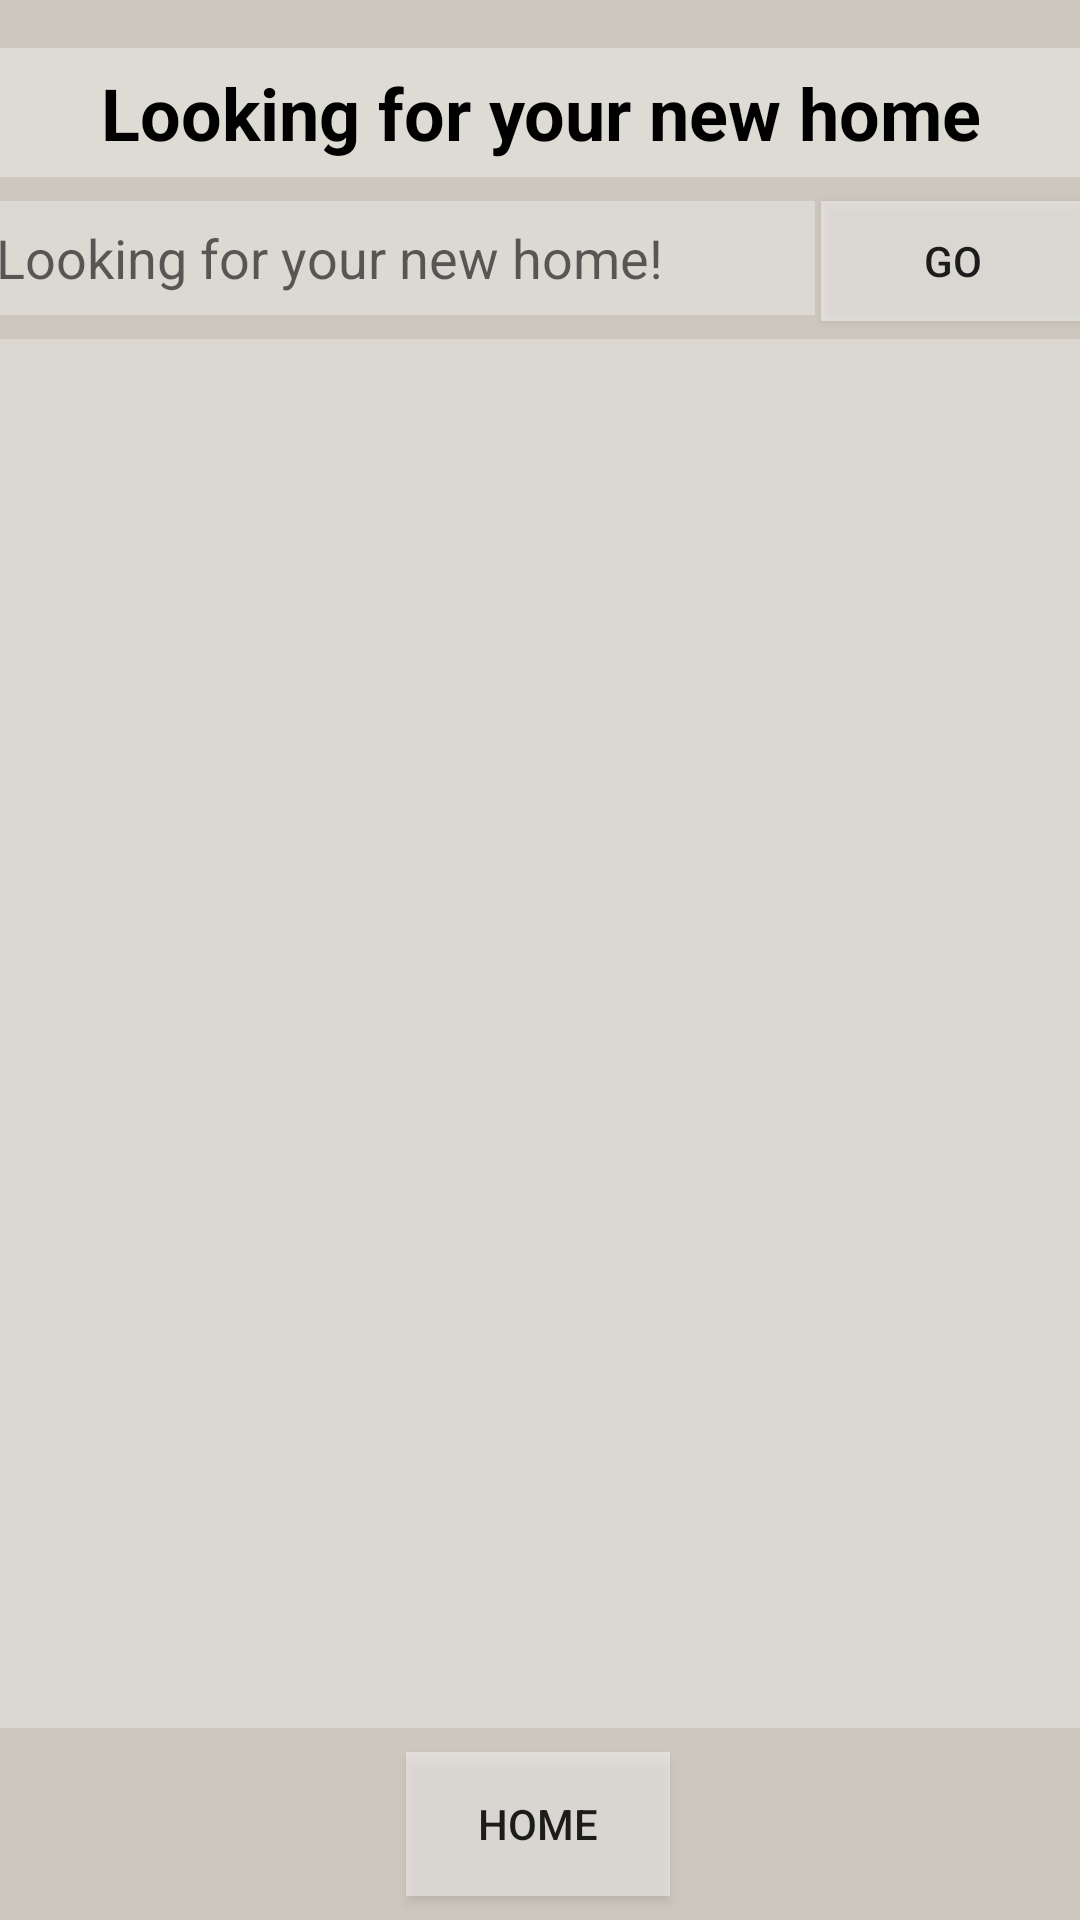

Layout XML and referenced resources for this Android screen:
<!-- AndroidManifest.xml: application theme AppTheme -->
<!-- res/layout/activity_result.xml -->
<?xml version="1.0" encoding="utf-8"?>
<androidx.constraintlayout.widget.ConstraintLayout xmlns:android="http://schemas.android.com/apk/res/android"
    xmlns:app="http://schemas.android.com/apk/res-auto"
    xmlns:tools="http://schemas.android.com/tools"
    android:layout_width="match_parent"
    android:layout_height="match_parent"
    android:background="#CDC7BE"
    tools:context=".activity.ResultActivity">

    <TextView
        android:id="@+id/resultTitle"
        android:layout_width="374dp"
        android:layout_height="43dp"
        android:layout_marginStart="8dp"
        android:layout_marginTop="16dp"
        android:layout_marginEnd="8dp"
        android:background="#6AF6F2F2"
        android:gravity="center"
        android:text="@string/looking_for_your_new_home"
        android:textColor="@android:color/black"
        android:textSize="24sp"
        android:textStyle="bold"
        app:layout_constraintEnd_toEndOf="parent"
        app:layout_constraintHorizontal_bias="0.5"
        app:layout_constraintStart_toStartOf="parent"
        app:layout_constraintTop_toTopOf="parent" />

    <EditText
        android:id="@+id/resultEdit"
        android:layout_width="273dp"
        android:layout_height="38dp"
        android:layout_marginStart="8dp"
        android:layout_marginTop="8dp"
        android:layout_marginBottom="8dp"
        android:background="#59F6F5F5"
        android:ems="10"
        android:hint="@string/find_a_new_apartment"
        android:inputType="text"
        app:layout_constraintBottom_toTopOf="@+id/resultList"
        app:layout_constraintEnd_toStartOf="@+id/resultButton"
        app:layout_constraintStart_toStartOf="parent"
        app:layout_constraintTop_toBottomOf="@+id/resultTitle" />

    <ListView
        android:id="@+id/resultList"
        android:layout_width="0dp"
        android:layout_height="0dp"
        android:background="#52F8F8F7"
        app:layout_constraintBottom_toTopOf="@+id/homeButton"
        app:layout_constraintEnd_toEndOf="parent"
        app:layout_constraintStart_toStartOf="parent"
        app:layout_constraintTop_toBottomOf="@id/resultEdit" />

    <Button
        android:id="@+id/homeButton"
        android:layout_width="wrap_content"
        android:layout_height="wrap_content"
        android:layout_marginTop="8dp"
        android:layout_marginBottom="8dp"
        android:background="#72FFFFFF"
        android:text="@string/home"
        app:layout_constraintBottom_toBottomOf="parent"
        app:layout_constraintEnd_toEndOf="parent"
        app:layout_constraintHorizontal_bias="0.498"
        app:layout_constraintStart_toStartOf="parent"
        app:layout_constraintTop_toBottomOf="@+id/resultList" />

    <Button
        android:id="@+id/resultButton"
        android:layout_width="wrap_content"
        android:layout_height="40dp"
        android:layout_marginStart="2dp"
        android:layout_marginTop="8dp"
        android:layout_marginEnd="8dp"
        android:background="#7EFDFCFC"
        android:text="@string/go"
        app:layout_constraintEnd_toEndOf="parent"
        app:layout_constraintStart_toEndOf="@+id/resultEdit"
        app:layout_constraintTop_toBottomOf="@+id/resultTitle" />
</androidx.constraintlayout.widget.ConstraintLayout>
<!-- resources referenced by this layout -->
<resources>
  <string name="find_a_new_apartment">Looking for your new home!</string>
  <string name="go">GO</string>
  <string name="home">Home</string>
  <string name="looking_for_your_new_home">Looking for your new home</string>
  <style name="AppTheme" parent="Theme.AppCompat.Light.DarkActionBar">
          
          <item name="colorPrimary">#565755</item>
          <item name="colorPrimaryDark">#4A4949</item>
          <item name="colorAccent">@color/colorAccent</item>
      </style>
  <!-- not gathered from this repository: default colours our renderer supplied (Android Studio template values) -->
  <color name="colorAccent">#FF03DAC5</color>
</resources>
